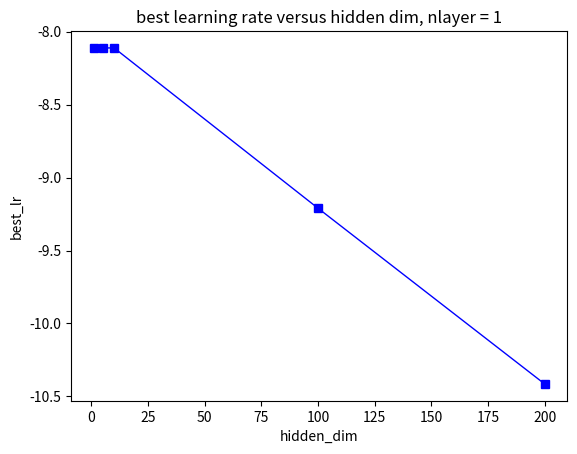

Here is the Python script that generated this plot:
import numpy as np
import matplotlib.pyplot as plt

opt_perplexity  = [152.70, 41.32, 15.68, 2.31, 2.44]

best_lr = np.array([0.0003, 0.0003, 0.0003, 0.0001, 0.00003])
best_lr = np.log(best_lr)

dim = np.array([1, 5, 10, 100, 200])

#plt.plot(dim, opt_perplexity, color = "r", linestyle = "-", marker = "^", linewidth = 1, label = "train")

plt.plot(dim, best_lr, color = "b", linestyle = "-", marker = "s", linewidth = 1)

#plt.legend(loc='upper center', bbox_to_anchor=(0.6,0.95))

plt.xlabel("hidden_dim")

plt.ylabel("best_lr")

plt.title("best learning rate versus hidden dim, nlayer = 1")

plt.savefig("dim_lr_relu.pdf", dpi = 200)

